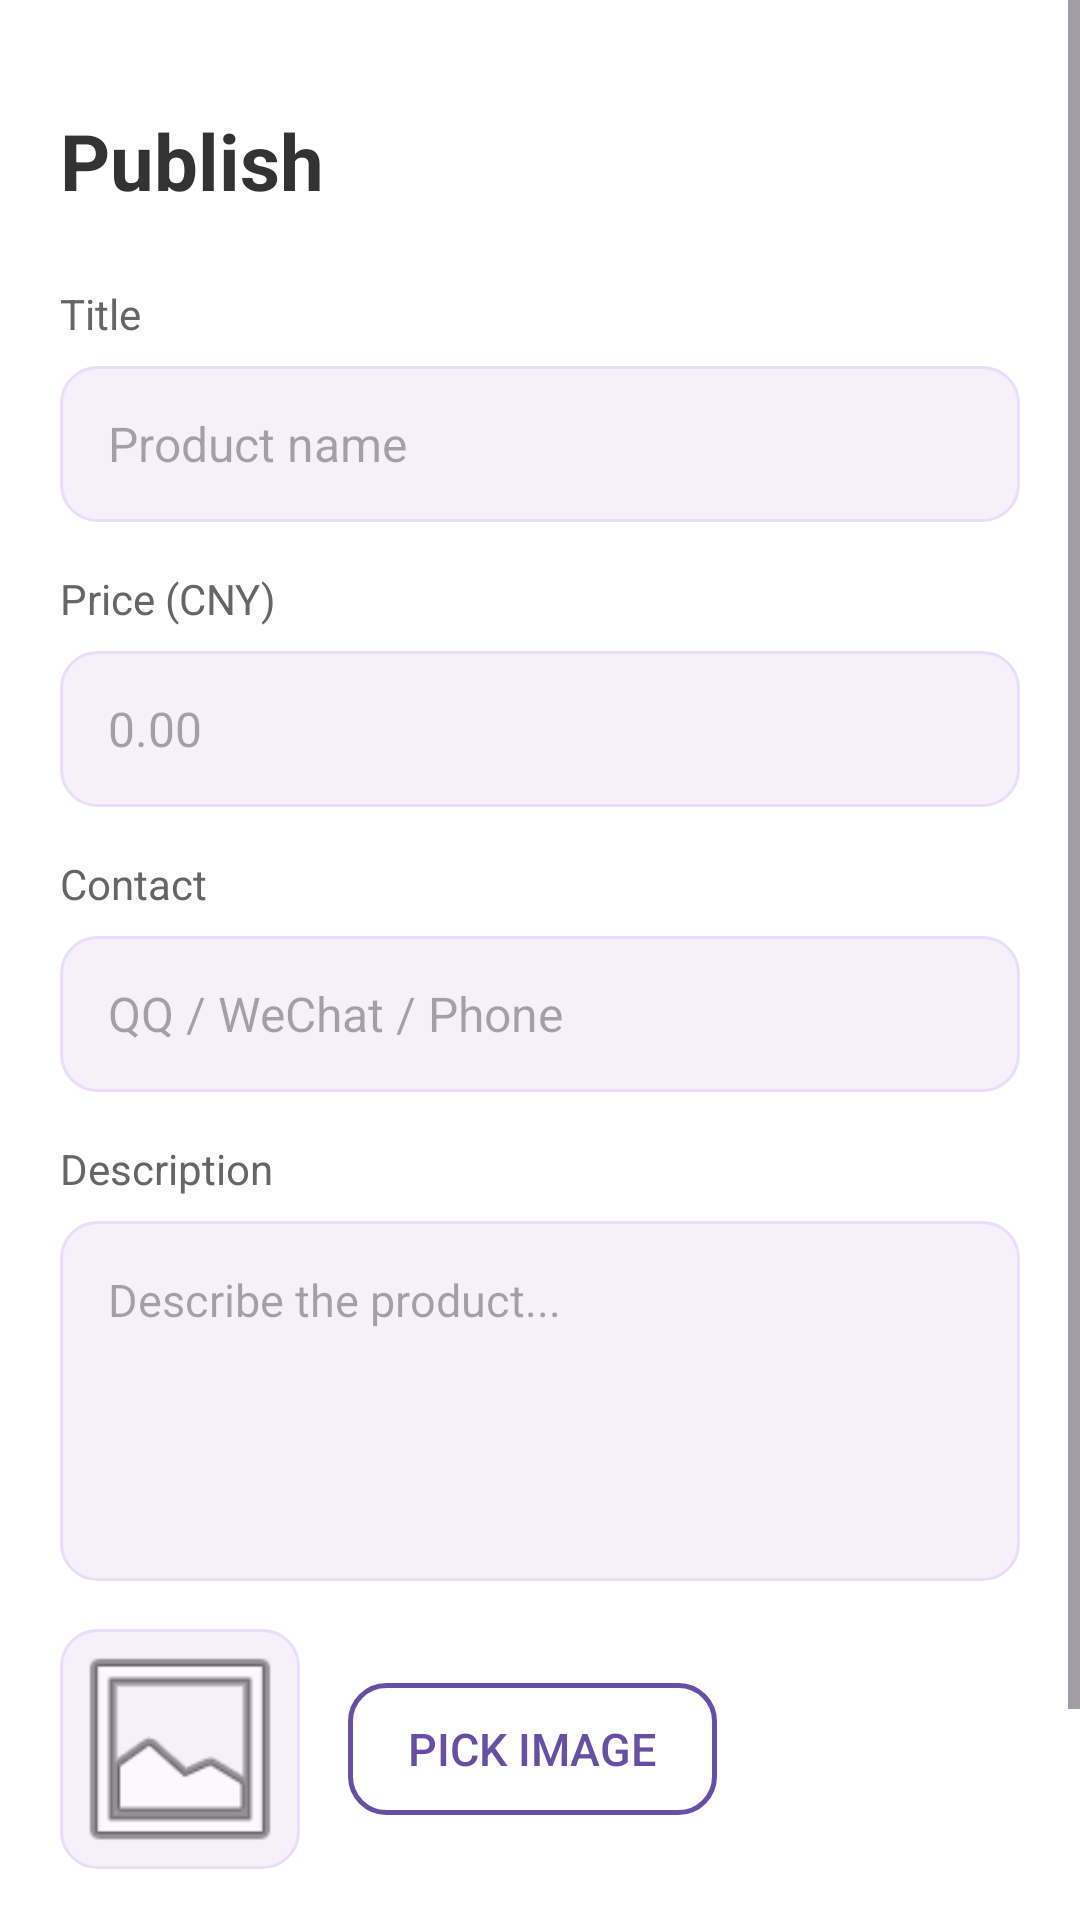

Here is an Android app screen rendered from its layout file. Give the layout XML and the strings, colors and styles it references.
<!-- AndroidManifest.xml: application theme Theme.CampusMarket -->
<!-- res/layout/page_publish.xml -->
<?xml version="1.0" encoding="utf-8"?>
<ScrollView xmlns:android="http://schemas.android.com/apk/res/android"
    android:layout_width="match_parent"
    android:layout_height="match_parent"
    android:background="#FFFFFF">

    <LinearLayout
        android:layout_width="match_parent"
        android:layout_height="wrap_content"
        android:orientation="vertical"
        android:padding="20dp">

        <TextView android:layout_width="wrap_content" android:layout_height="wrap_content"
            android:text="Publish" android:textSize="26sp" android:textStyle="bold"
            android:textColor="#333333" android:layout_marginTop="16dp" android:layout_marginBottom="24dp"/>

        <TextView android:layout_width="wrap_content" android:layout_height="wrap_content"
            android:text="Title" android:textSize="14sp" android:textColor="#666666" android:layout_marginBottom="8dp"/>

        <EditText android:id="@+id/etTitle" android:layout_width="match_parent" android:layout_height="52dp"
            android:hint="Product name" android:maxLength="30" android:paddingHorizontal="16dp"
            android:background="@drawable/bg_input" android:textSize="16sp" android:layout_marginBottom="16dp"/>

        <TextView android:layout_width="wrap_content" android:layout_height="wrap_content"
            android:text="Price (CNY)" android:textSize="14sp" android:textColor="#666666" android:layout_marginBottom="8dp"/>

        <EditText android:id="@+id/etPrice" android:layout_width="match_parent" android:layout_height="52dp"
            android:hint="0.00" android:inputType="numberDecimal" android:paddingHorizontal="16dp"
            android:background="@drawable/bg_input" android:textSize="16sp" android:layout_marginBottom="16dp"/>

        <TextView android:layout_width="wrap_content" android:layout_height="wrap_content"
            android:text="Contact" android:textSize="14sp" android:textColor="#666666" android:layout_marginBottom="8dp"/>

        <EditText android:id="@+id/etContact" android:layout_width="match_parent" android:layout_height="52dp"
            android:hint="QQ / WeChat / Phone" android:maxLength="50" android:paddingHorizontal="16dp"
            android:background="@drawable/bg_input" android:textSize="16sp" android:layout_marginBottom="16dp"/>

        <TextView android:layout_width="wrap_content" android:layout_height="wrap_content"
            android:text="Description" android:textSize="14sp" android:textColor="#666666" android:layout_marginBottom="8dp"/>

        <EditText android:id="@+id/etDesc" android:layout_width="match_parent" android:layout_height="120dp"
            android:hint="Describe the product..." android:maxLength="500" android:gravity="top"
            android:padding="16dp" android:background="@drawable/bg_input" android:textSize="15sp" android:layout_marginBottom="16dp"/>

        <LinearLayout android:layout_width="match_parent" android:layout_height="wrap_content"
            android:orientation="horizontal" android:gravity="center_vertical" android:layout_marginBottom="24dp">
            <ImageView android:id="@+id/ivPreview" android:layout_width="80dp" android:layout_height="80dp"
                android:scaleType="centerCrop" android:background="@drawable/bg_input"
                android:src="@android:drawable/ic_menu_gallery"/>
            <Button android:id="@+id/btnPickImage" android:layout_width="wrap_content" android:layout_height="44dp"
                android:text="Pick Image" android:textColor="#6750A4" android:textSize="15sp"
                android:background="@drawable/bg_outline_btn" android:layout_marginStart="16dp" android:paddingHorizontal="20dp"/>
        </LinearLayout>

        <Button android:id="@+id/btnPublish" android:layout_width="match_parent" android:layout_height="52dp"
            android:text="Publish Now" android:textSize="17sp" android:textColor="#FFFFFF"
            android:background="@drawable/bg_button"/>
    </LinearLayout>
</ScrollView>
<!-- resources referenced by this layout -->
<resources>
  <!-- drawable bg_button (drawable) -->
  <?xml version="1.0" encoding="utf-8"?>
  <shape xmlns:android="http://schemas.android.com/apk/res/android">
      <gradient
          android:startColor="#6750A4"
          android:endColor="#7C5CBF"
          android:angle="135"/>
      <corners android:radius="12dp"/>
  </shape>
  <!-- drawable bg_input (drawable) -->
  <?xml version="1.0" encoding="utf-8"?>
  <shape xmlns:android="http://schemas.android.com/apk/res/android">
      <solid android:color="#F5F0FA"/>
      <corners android:radius="12dp"/>
      <stroke android:width="1dp" android:color="#E8DEF8"/>
  </shape>
  <!-- drawable bg_outline_btn (drawable) -->
  <?xml version="1.0" encoding="utf-8"?>
  <shape xmlns:android="http://schemas.android.com/apk/res/android">
      <solid android:color="@android:color/transparent"/>
      <corners android:radius="12dp"/>
      <stroke android:width="1.5dp" android:color="#6750A4"/>
  </shape>
  <style name="Theme.CampusMarket" parent="Base.Theme.CampusMarket" />
  <style name="Base.Theme.CampusMarket" parent="Theme.Material3.Light.NoActionBar">
          <item name="colorPrimary">@color/primary</item>
          <item name="colorPrimaryDark">@color/primaryDark</item>
          <item name="colorAccent">@color/accent</item>
          <item name="android:colorBackground">@color/background</item>
          <item name="android:statusBarColor">@color/primary</item>
          <item name="android:navigationBarColor">@color/white</item>
      </style>
  <color name="primary">#6750A4</color>
  <color name="primaryDark">#4F378B</color>
  <color name="accent">#E8DEF8</color>
  <color name="background">#FFFBFE</color>
  <color name="white">#FFFFFFFF</color>
</resources>
